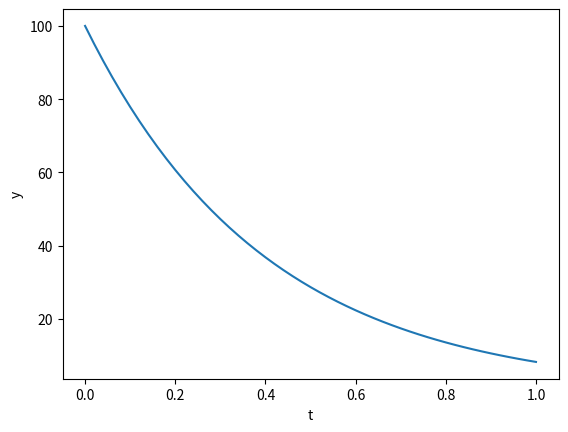

Recreate this plot in Python.
import numpy as np
from scipy.integrate import odeint
import matplotlib.pyplot as plt


def dy(y, t):
    return -2.5 * y

# Initial condition
y0 = 100.0

# Times at which the solution is to be computed.
t = np.linspace(0, 1, 51)

# Solve the equation.
y = odeint(dy, y0, t)
print(y)
print(len(y))
# Plot the solution.  `odeint` is generally used to solve a system
# of equations, so it returns an array with shape (len(t), len(y0)).
# In this case, len(y0) is 1, so y[:,0] gives us the solution.
plt.plot(t, y[:, 0])
plt.xlabel('t')
plt.ylabel('y')
plt.show()